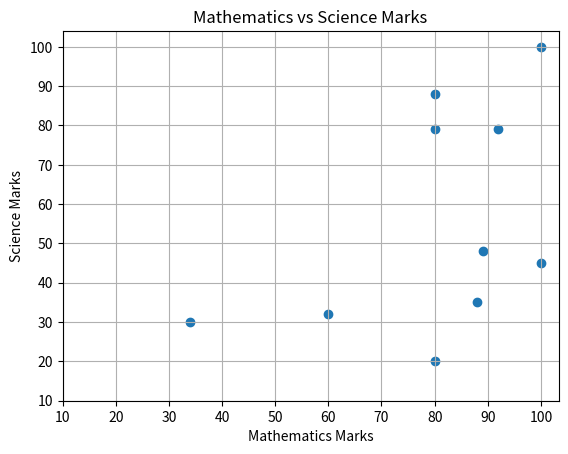

Generate this figure with matplotlib:
import matplotlib.pyplot as plt
math_marks = [88, 92, 80, 89, 100, 80, 60, 100, 80, 34]
science_marks = [35, 79, 79, 48, 100, 88, 32, 45, 20, 30]
marks_range = [10, 20, 30, 40, 50, 60, 70, 80, 90, 100]
plt.scatter(math_marks, science_marks)
plt.xticks(marks_range)
plt.yticks(marks_range)
plt.xlabel("Mathematics Marks")
plt.ylabel("Science Marks")
plt.title("Mathematics vs Science Marks")
plt.grid(True)
plt.show()
